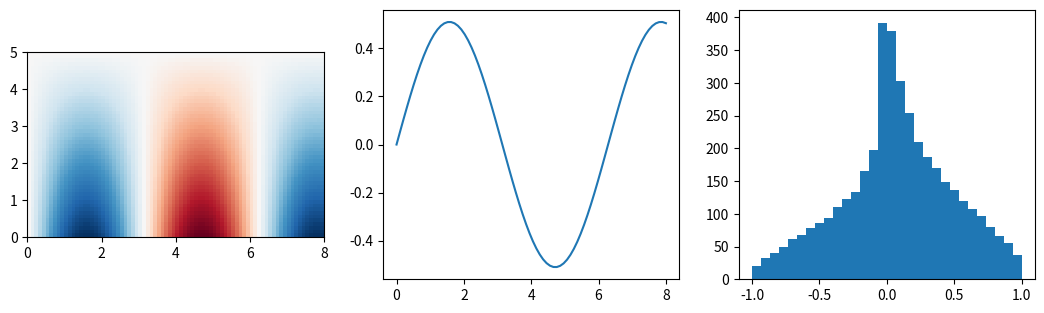

The matplotlib source for this figure:
# Read an image's array and extent back to compute a row profile in data units and a histogram with the image's norm limits.
import numpy as np
import matplotlib.pyplot as plt

y, x = np.mgrid[0:1:50j, 0:1:80j]
fig, axs = plt.subplots(1, 3, figsize=(13, 3.5))
im = axs[0].imshow(np.sin(8 * x) * y, extent=(0, 8, 0, 5), cmap="RdBu")
arr = im.get_array()
x0, x1, y0, y1 = im.get_extent()
row = arr.shape[0] // 2
axs[1].plot(np.linspace(x0, x1, arr.shape[1]), arr[row])
axs[2].hist(np.asarray(arr).ravel(), bins=30, range=im.get_clim())
print(arr.shape, [x0, x1, y0, y1], [round(float(v), 4) for v in im.get_clim()])
fig.savefig("image_profile.png", dpi=50)
